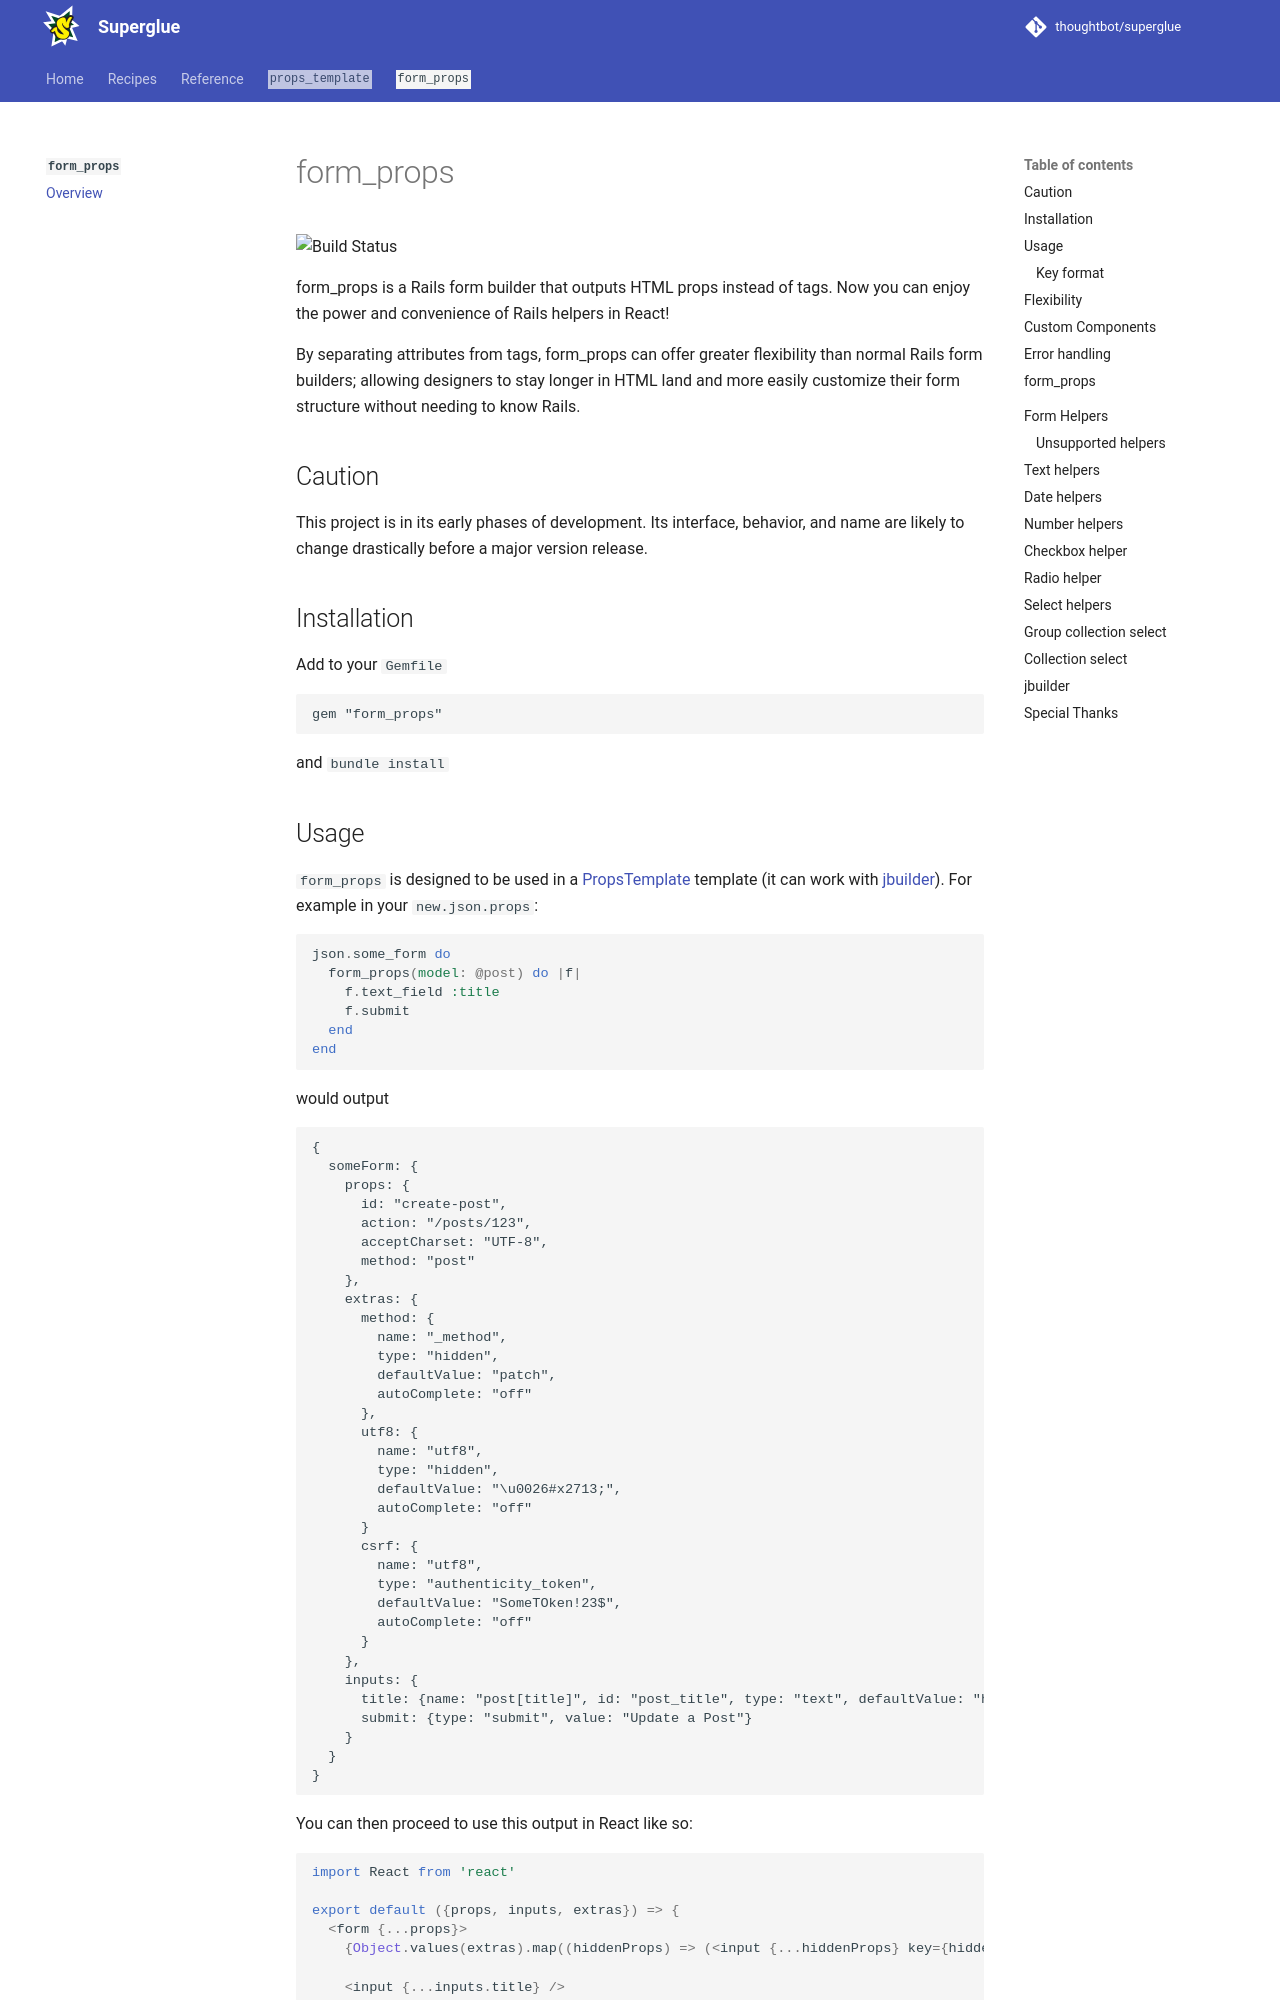

repository: thoughtbot/superglue · page: 2.0.beta/form-props/index.html · generator: mkdocs

# form_props

![Build Status](https://github.com/thoughtbot/form_props/actions/workflows/build.yml/badge.svg?branch=main)

form_props is a Rails form builder that outputs HTML props instead of tags. Now
you can enjoy the power and convenience of Rails helpers in React!

By separating attributes from tags, form_props can offer greater flexibility than normal
Rails form builders; allowing designers to stay longer in HTML land and more easily
customize their form structure without needing to know Rails.

## Caution

This project is in its early phases of development. Its interface, behavior,
and name are likely to change drastically before a major version release.

## Installation

Add to your `Gemfile`

```
gem "form_props"
```

and `bundle install`

## Usage
`form_props` is designed to be used in a [PropsTemplate] template (it can work with
[jbuilder](#jbuilder)). For example in your `new.json.props`:

```ruby
json.some_form do
  form_props(model: @post) do |f|
    f.text_field :title
    f.submit
  end
end
```

would output

```
{
  someForm: {
    props: {
      id: "create-post",
      action: "/posts/123",
      acceptCharset: "UTF-8",
      method: "post"
    },
    extras: {
      method: {
        name: "_method",
        type: "hidden",
        defaultValue: "patch",
        autoComplete: "off"
      },
      utf8: {
        name: "utf8",
        type: "hidden",
        defaultValue: "\u0026#x2713;",
        autoComplete: "off"
      }
      csrf: {
        name: "utf8",
        type: "authenticity_token",
        defaultValue: "SomeTOken!23$",
        autoComplete: "off"
      }
    },
    inputs: {
      title: {name: "post[title]", id: "post_title", type: "text", defaultValue: "hello"},
      submit: {type: "submit", value: "Update a Post"}
    }
  }
}
```

You can then proceed to use this output in React like so:

```js
import React from 'react'

export default ({props, inputs, extras}) => {
  <form {...props}>
    {Object.values(extras).map((hiddenProps) => (<input {...hiddenProps} key={hiddenProps.name}/>))}

    <input {...inputs.title} />
    <label for={inputs.title.id}>Your Name</label>
    <button {...inputs.submit}>{inputs.submit.text}</button>
  </form>
}
```

### Key format
By default, props_template automatically `camelize(:lower)` on all keys. All
documentation here reflects that default. You can change that [behavior](https://github.com/thoughtbot/props_template#change-key-format)
if you wish.

## Flexibility
form_props is only concerned about attributes, the designer can focus on tag
structure and stay longer in HTML land. For example, you can decide to nest an
input inside a label.

```js
<label for={inputs.name.id}>
  Your Name
  <input {...inputs.name} type="text"/>
</label>
```

or not

```js
<label for={inputs.name.id}>Your Name</label>
<input {...inputs.name} />
```
